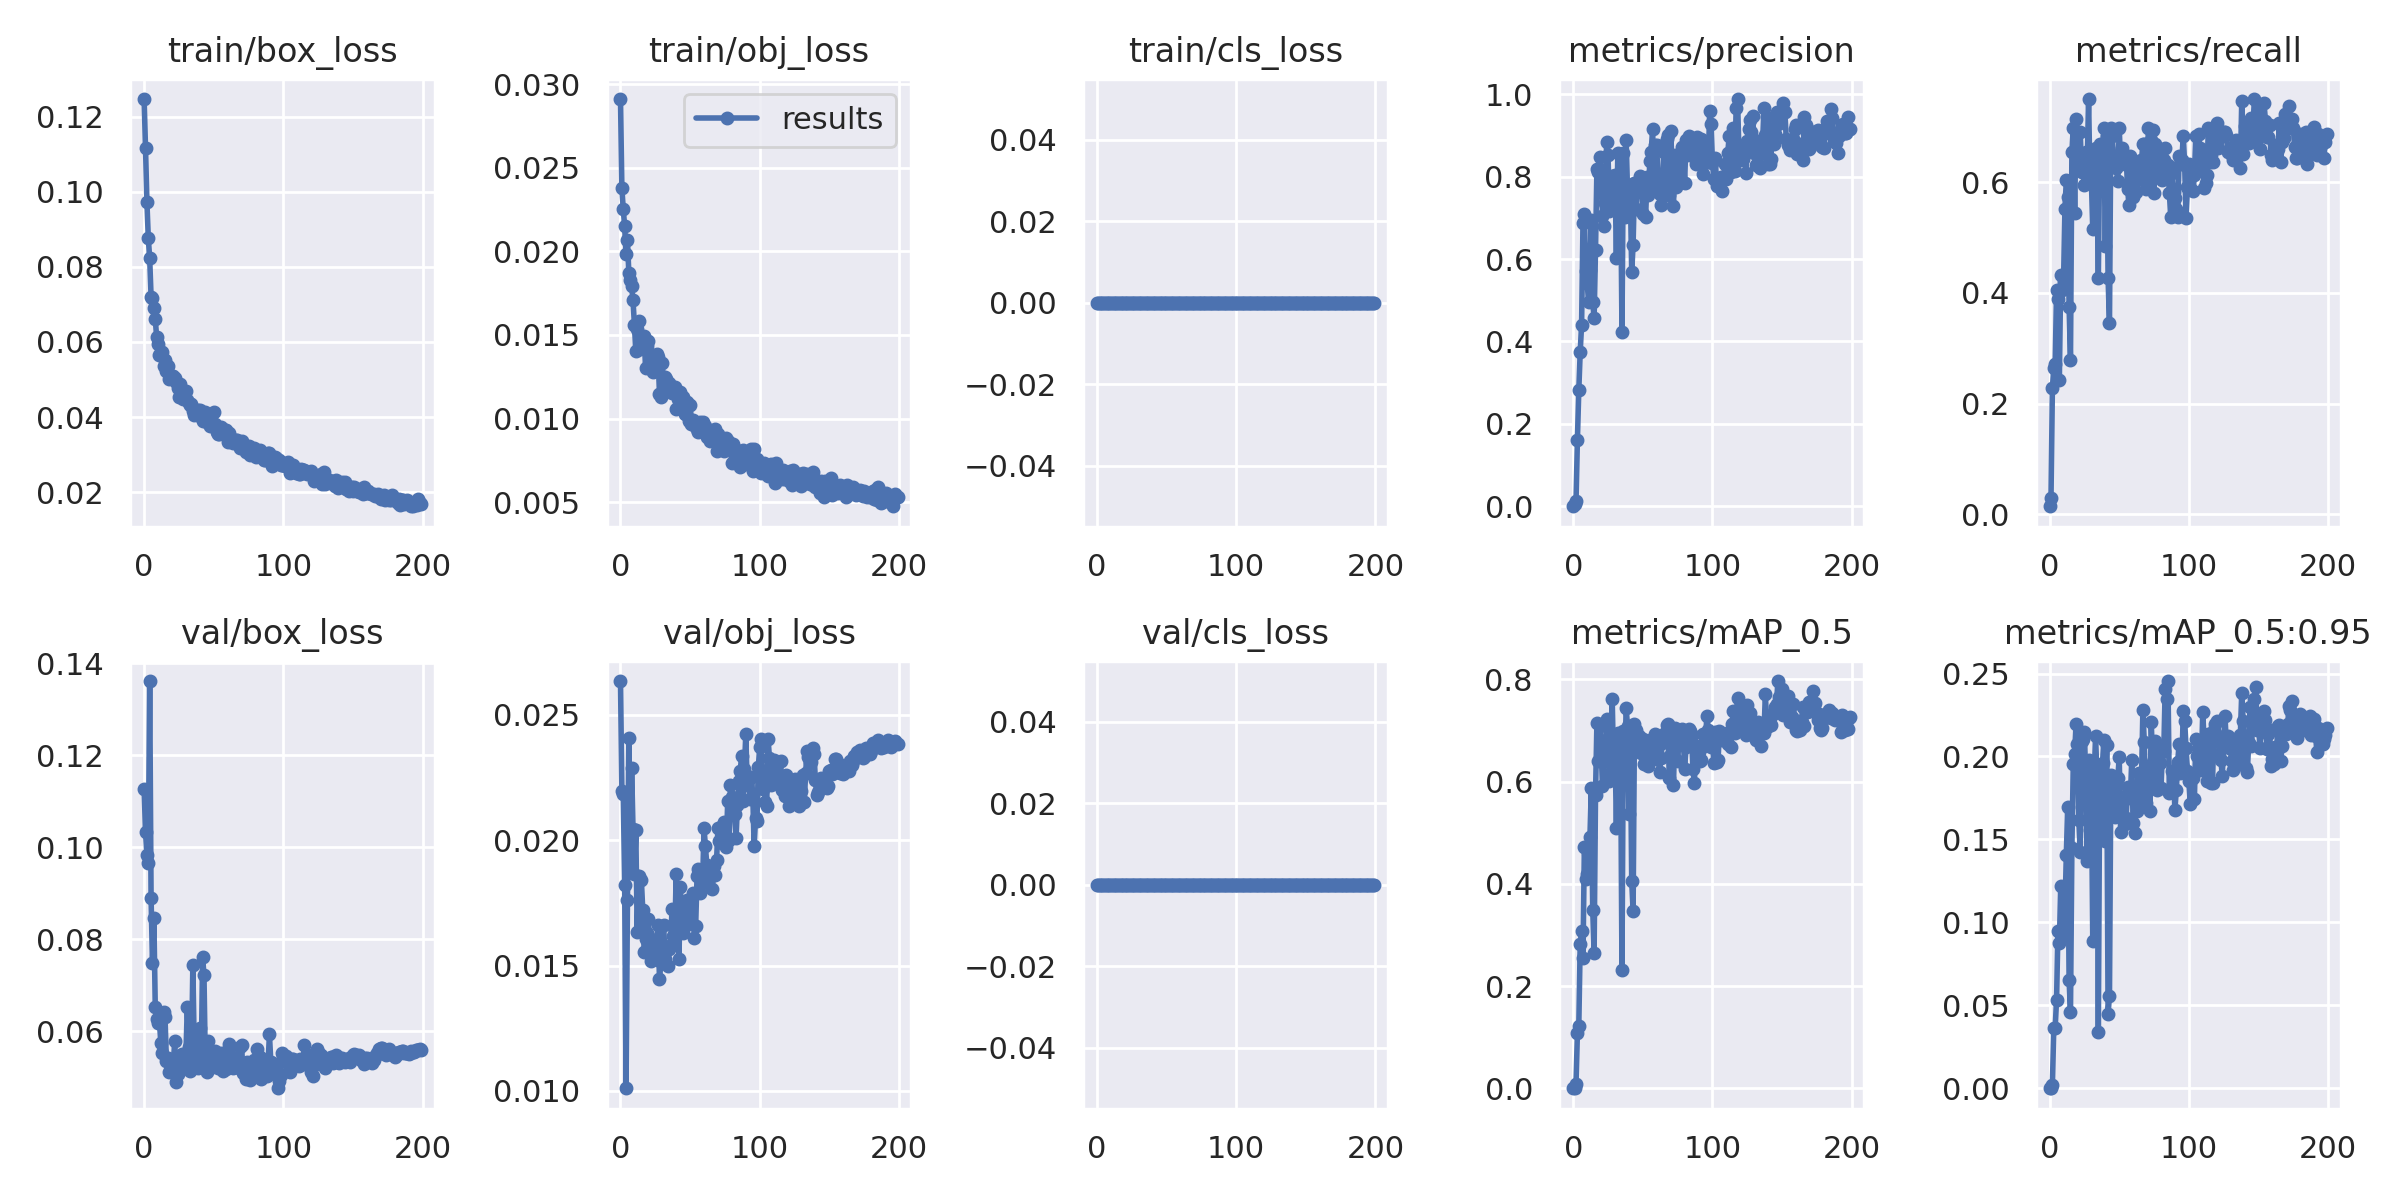

Data behind this chart, as committed beside it:
epoch, train/box_loss, train/obj_loss, train/cls_loss, metrics/precision, metrics/recall, metrics/mAP_0.5, metrics/mAP_0.5:0.95, val/box_loss, val/obj_loss, val/cls_loss, x/lr0, x/lr1, x/lr2
0, 0.1247, 0.02911, 0, 8.4937e-05, 0.01471, 4.2314e-05, 6.3306e-06, 0.1128, 0.02635, 0, 0.0024, 0.0024, 0.0784
1, 0.1117, 0.02378, 0, 0.004609, 0.02941, 0.000325, 6.4286e-05, 0.1033, 0.02197, 0, 0.004876, 0.004876, 0.05588
2, 0.09736, 0.02251, 0, 0.01179, 0.2279, 0.009154, 0.001806, 0.09832, 0.02183, 0, 0.007327, 0.007327, 0.03333
3, 0.08773, 0.02149, 0, 0.1616, 0.2647, 0.1084, 0.03625, 0.09665, 0.01822, 0, 0.009753, 0.009753, 0.01075
4, 0.08224, 0.01984, 0, 0.2816, 0.271, 0.1216, 0.03654, 0.1362, 0.0101, 0, 0.009802, 0.009802, 0.009802
5, 0.0721, 0.02067, 0, 0.374, 0.4044, 0.283, 0.05343, 0.08901, 0.01761, 0, 0.009802, 0.009802, 0.009802
6, 0.07173, 0.01871, 0, 0.4404, 0.3897, 0.3067, 0.09491, 0.07474, 0.02408, 0, 0.009753, 0.009753, 0.009753
7, 0.06915, 0.01828, 0, 0.6869, 0.2427, 0.2552, 0.08727, 0.08469, 0.01876, 0, 0.009703, 0.009703, 0.009703
8, 0.06615, 0.01792, 0, 0.7103, 0.4327, 0.4717, 0.1222, 0.06528, 0.02289, 0, 0.009654, 0.009654, 0.009654
9, 0.06126, 0.01706, 0, 0.5721, 0.4044, 0.4087, 0.09456, 0.06274, 0.02043, 0, 0.009604, 0.009604, 0.009604
10, 0.05958, 0.01562, 0, 0.5428, 0.4191, 0.4194, 0.09272, 0.06167, 0.01865, 0, 0.009555, 0.009555, 0.009555
11, 0.05665, 0.01403, 0, 0.4961, 0.5515, 0.4291, 0.1059, 0.06205, 0.02039, 0, 0.009505, 0.009505, 0.009505
12, 0.05727, 0.01534, 0, 0.5741, 0.6029, 0.4917, 0.1407, 0.05737, 0.01635, 0, 0.009456, 0.009456, 0.009456
13, 0.0574, 0.01585, 0, 0.6956, 0.5735, 0.5882, 0.1694, 0.05523, 0.01859, 0, 0.009406, 0.009406, 0.009406
14, 0.0535, 0.01417, 0, 0.4951, 0.375, 0.3491, 0.06496, 0.06418, 0.01636, 0, 0.009357, 0.009357, 0.009357
15, 0.05526, 0.01454, 0, 0.4573, 0.2794, 0.265, 0.04582, 0.06317, 0.01842, 0, 0.009307, 0.009307, 0.009307
16, 0.05219, 0.01425, 0, 0.6222, 0.6538, 0.5734, 0.1448, 0.05351, 0.01721, 0, 0.009258, 0.009258, 0.009258
17, 0.05367, 0.01494, 0, 0.819, 0.6985, 0.7143, 0.1952, 0.05411, 0.01554, 0, 0.009208, 0.009208, 0.009208
18, 0.05009, 0.01303, 0, 0.8119, 0.5441, 0.6396, 0.2018, 0.05107, 0.01607, 0, 0.009158, 0.009158, 0.009158
19, 0.05049, 0.01431, 0, 0.8487, 0.7132, 0.7092, 0.2197, 0.05197, 0.01629, 0, 0.009109, 0.009109, 0.009109
20, 0.05096, 0.01467, 0, 0.8161, 0.6544, 0.6685, 0.2072, 0.05206, 0.01687, 0, 0.009059, 0.009059, 0.009059
21, 0.05092, 0.01386, 0, 0.7048, 0.6321, 0.5905, 0.1617, 0.0531, 0.01588, 0, 0.00901, 0.00901, 0.00901
22, 0.05034, 0.01368, 0, 0.6809, 0.6902, 0.6427, 0.1422, 0.05784, 0.01517, 0, 0.00896, 0.00896, 0.00896
23, 0.04932, 0.01281, 0, 0.7367, 0.6177, 0.6672, 0.2092, 0.04889, 0.01533, 0, 0.008911, 0.008911, 0.008911
24, 0.04786, 0.01335, 0, 0.8841, 0.6177, 0.7233, 0.2103, 0.05065, 0.01532, 0, 0.008861, 0.008861, 0.008861
25, 0.04521, 0.01337, 0, 0.8518, 0.5956, 0.679, 0.2148, 0.05309, 0.01543, 0, 0.008812, 0.008812, 0.008812
26, 0.0489, 0.01385, 0, 0.7177, 0.6543, 0.601, 0.1846, 0.05243, 0.01608, 0, 0.008762, 0.008762, 0.008762
27, 0.04634, 0.01369, 0, 0.7347, 0.6323, 0.6158, 0.1368, 0.05504, 0.01661, 0, 0.008713, 0.008713, 0.008713
28, 0.04489, 0.01149, 0, 0.8006, 0.75, 0.7605, 0.1979, 0.05308, 0.01445, 0, 0.008663, 0.008663, 0.008663
29, 0.04656, 0.01131, 0, 0.7256, 0.6029, 0.6269, 0.1559, 0.05507, 0.01514, 0, 0.008614, 0.008614, 0.008614
30, 0.04694, 0.01329, 0, 0.803, 0.6029, 0.6696, 0.1825, 0.05449, 0.01555, 0, 0.008564, 0.008564, 0.008564
31, 0.04445, 0.012, 0, 0.6033, 0.5145, 0.51, 0.08892, 0.06523, 0.01662, 0, 0.008515, 0.008515, 0.008515
32, 0.04372, 0.01251, 0, 0.857, 0.6172, 0.6955, 0.1865, 0.05657, 0.01525, 0, 0.008466, 0.008466, 0.008466
33, 0.04318, 0.01235, 0, 0.7964, 0.6618, 0.6927, 0.2123, 0.05125, 0.0157, 0, 0.008416, 0.008416, 0.008416
34, 0.04341, 0.012, 0, 0.8071, 0.6177, 0.6702, 0.1891, 0.05392, 0.01498, 0, 0.008367, 0.008367, 0.008367
35, 0.04156, 0.01212, 0, 0.4225, 0.4265, 0.2319, 0.03411, 0.07433, 0.01567, 0, 0.008317, 0.008317, 0.008317
36, 0.04062, 0.01192, 0, 0.8584, 0.6691, 0.6989, 0.1931, 0.05644, 0.01582, 0, 0.008268, 0.008268, 0.008268
37, 0.04193, 0.01151, 0, 0.7031, 0.6094, 0.6205, 0.1691, 0.05337, 0.01726, 0, 0.008218, 0.008218, 0.008218
38, 0.04135, 0.01158, 0, 0.8888, 0.6544, 0.7436, 0.1962, 0.05212, 0.01619, 0, 0.008169, 0.008169, 0.008169
39, 0.04185, 0.01187, 0, 0.7661, 0.6983, 0.7086, 0.2099, 0.05194, 0.01614, 0, 0.008119, 0.008119, 0.008119
40, 0.04192, 0.0106, 0, 0.7759, 0.4853, 0.5373, 0.1491, 0.06068, 0.01867, 0, 0.00807, 0.00807, 0.00807
41, 0.04005, 0.01119, 0, 0.7622, 0.6838, 0.697, 0.2072, 0.05283, 0.01664, 0, 0.00802, 0.00802, 0.00802
42, 0.03895, 0.01123, 0, 0.5683, 0.4265, 0.4053, 0.04502, 0.07608, 0.01527, 0, 0.007971, 0.007971, 0.007971
43, 0.03918, 0.0116, 0, 0.6349, 0.3452, 0.3459, 0.05572, 0.07218, 0.01814, 0, 0.007921, 0.007921, 0.007921
44, 0.04141, 0.01093, 0, 0.7851, 0.6984, 0.7117, 0.189, 0.05238, 0.01669, 0, 0.007872, 0.007872, 0.007872
45, 0.04026, 0.01131, 0, 0.7209, 0.6838, 0.7002, 0.1836, 0.05106, 0.0163, 0, 0.007822, 0.007822, 0.007822
46, 0.03839, 0.01026, 0, 0.7759, 0.6397, 0.6622, 0.1647, 0.05796, 0.01658, 0, 0.007772, 0.007772, 0.007772
47, 0.03766, 0.0103, 0, 0.789, 0.6323, 0.6896, 0.1633, 0.0542, 0.01744, 0, 0.007723, 0.007723, 0.007723
48, 0.04076, 0.01097, 0, 0.8018, 0.6248, 0.6746, 0.1821, 0.05233, 0.0176, 0, 0.007673, 0.007673, 0.007673
49, 0.03809, 0.009863, 0, 0.7809, 0.6028, 0.6566, 0.1869, 0.0522, 0.01686, 0, 0.007624, 0.007624, 0.007624
50, 0.04137, 0.01084, 0, 0.7088, 0.6981, 0.6831, 0.1999, 0.05259, 0.01723, 0, 0.007574, 0.007574, 0.007574
51, 0.03821, 0.009668, 0, 0.7678, 0.6323, 0.6353, 0.1548, 0.05573, 0.01755, 0, 0.007525, 0.007525, 0.007525
52, 0.03597, 0.009939, 0, 0.7031, 0.6616, 0.6513, 0.1756, 0.05496, 0.01789, 0, 0.007476, 0.007476, 0.007476
53, 0.03539, 0.009641, 0, 0.7981, 0.6397, 0.679, 0.1746, 0.05196, 0.01609, 0, 0.007426, 0.007426, 0.007426
54, 0.03542, 0.009674, 0, 0.7544, 0.6323, 0.6299, 0.1595, 0.05325, 0.0166, 0, 0.007377, 0.007377, 0.007377
55, 0.03723, 0.009403, 0, 0.8378, 0.6471, 0.6808, 0.1628, 0.0552, 0.01858, 0, 0.007327, 0.007327, 0.007327
56, 0.0357, 0.009183, 0, 0.8602, 0.5882, 0.6587, 0.1819, 0.0534, 0.01885, 0, 0.007278, 0.007278, 0.007278
57, 0.03544, 0.009782, 0, 0.9156, 0.5584, 0.6619, 0.1771, 0.05123, 0.01788, 0, 0.007228, 0.007228, 0.007228
58, 0.03666, 0.009723, 0, 0.7718, 0.6466, 0.668, 0.1748, 0.05312, 0.01882, 0, 0.007178, 0.007178, 0.007178
59, 0.03666, 0.009826, 0, 0.876, 0.625, 0.6936, 0.198, 0.05172, 0.01833, 0, 0.007129, 0.007129, 0.007129
... 140 more rows
